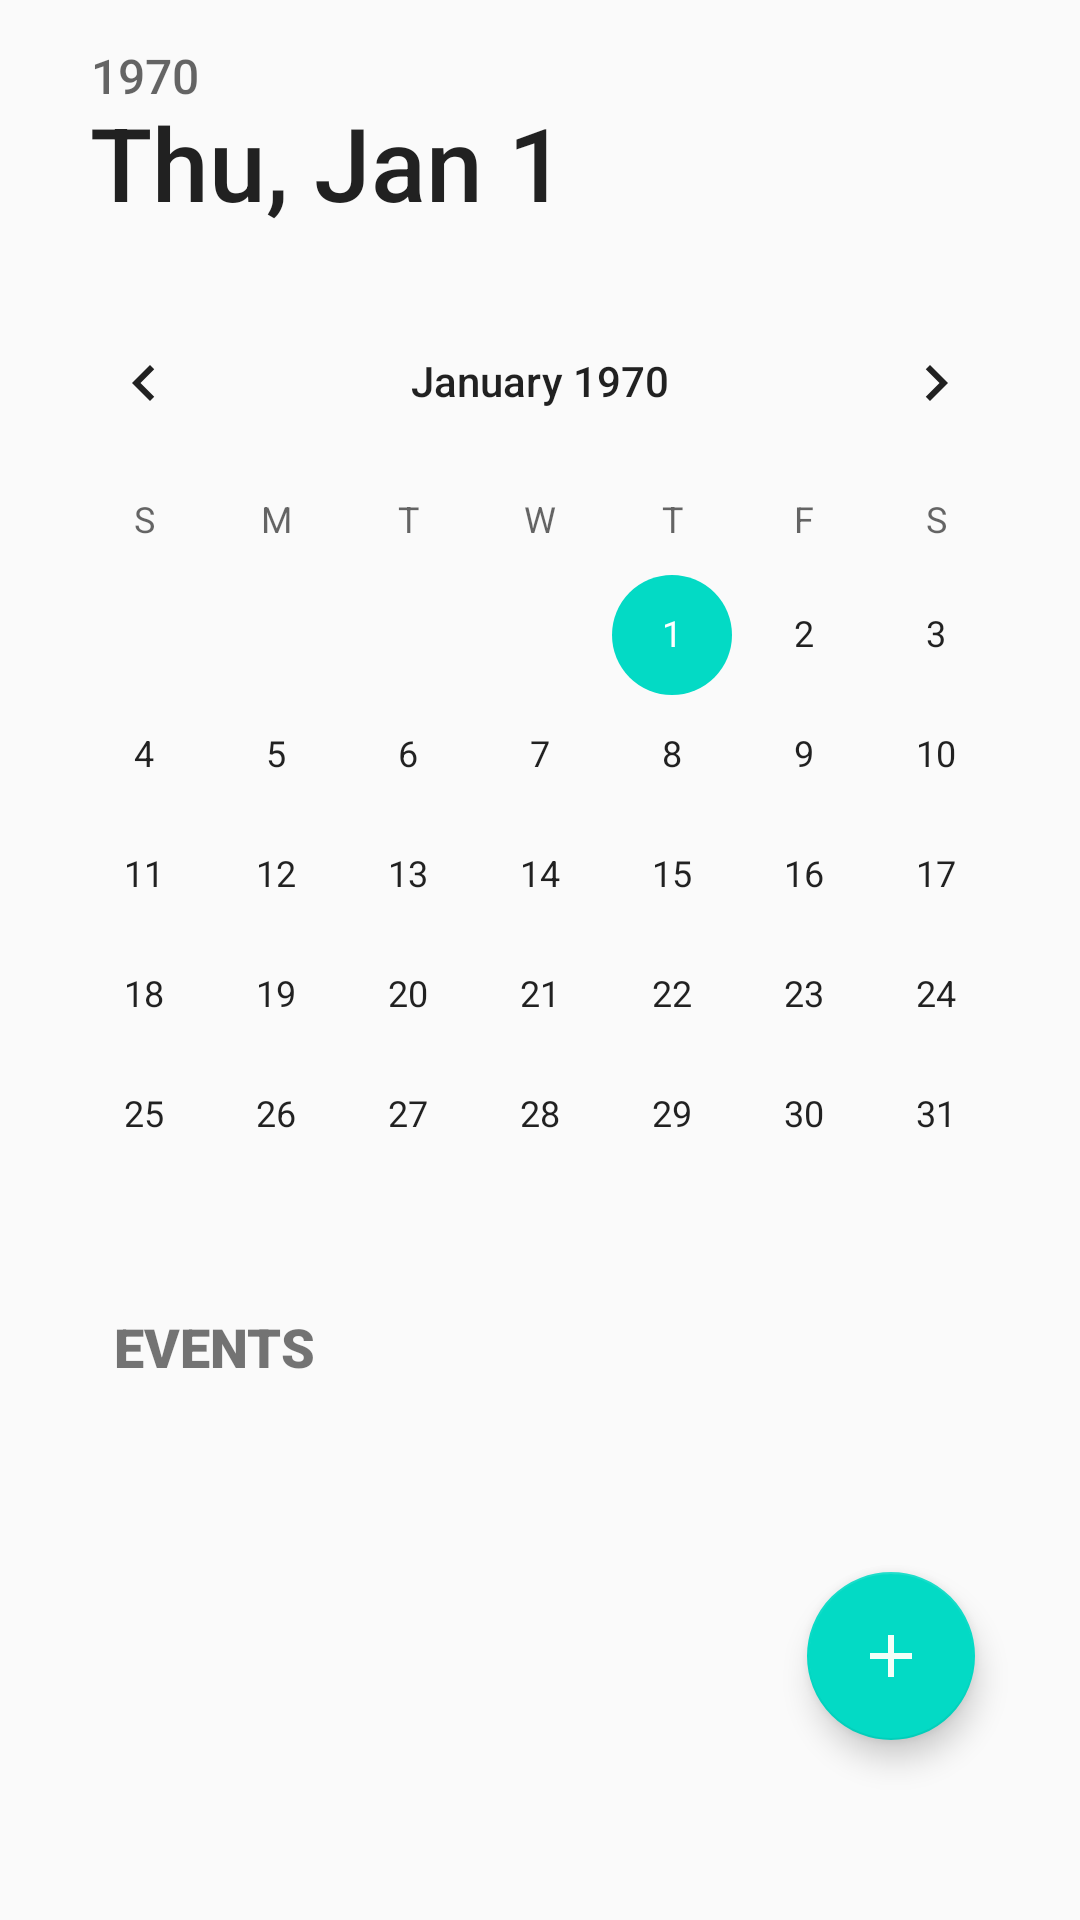

Here is an Android app screen rendered from its layout file. Give the layout XML and the strings, colors and styles it references.
<!-- AndroidManifest.xml: application theme AppTheme -->
<!-- res/layout/activity_main.xml -->
<?xml version="1.0" encoding="utf-8"?>
<androidx.constraintlayout.widget.ConstraintLayout xmlns:android="http://schemas.android.com/apk/res/android"
    xmlns:app="http://schemas.android.com/apk/res-auto"
    android:layout_width="match_parent"
    android:layout_height="match_parent">


    <LinearLayout
        android:id="@+id/linear_layout"
        android:layout_width="match_parent"
        android:layout_height="match_parent"
        android:layout_gravity="center_horizontal"
        android:descendantFocusability="blocksDescendants"
        android:orientation="vertical"
        app:layout_constraintBottom_toBottomOf="parent"
        app:layout_constraintEnd_toEndOf="parent"
        app:layout_constraintStart_toStartOf="parent"
        app:layout_constraintTop_toTopOf="parent">

        <DatePicker
            android:id="@+id/date_picker"
            style="@style/MyDatePicker"
            android:layout_width="wrap_content"
            android:layout_height="wrap_content"
            android:layout_gravity="center_horizontal"
            android:isScrollContainer="true" />

        <LinearLayout
            android:id="@+id/count_linear_layout"
            android:layout_width="match_parent"
            android:layout_height="wrap_content"
            android:layout_marginLeft="38dp"
            android:layout_marginTop="5dp"
            android:layout_marginRight="38dp"
            android:orientation="vertical">

            <TextView
                android:id="@+id/events"
                android:layout_width="match_parent"
                android:layout_height="wrap_content"
                android:fontFamily="sans-serif-black"
                android:text="@string/events_header"
                android:textSize="18sp" />

            <TextView
                android:id="@+id/events_count"
                android:layout_width="match_parent"
                android:layout_height="wrap_content" />
        </LinearLayout>

    </LinearLayout>


    <com.google.android.material.floatingactionbutton.FloatingActionButton
        android:id="@+id/floatingActionButton"
        android:layout_width="wrap_content"
        android:layout_height="wrap_content"
        android:layout_marginEnd="35dp"
        android:layout_marginBottom="60dp"
        android:clickable="true"
        android:focusable="true"
        android:src="@drawable/ic_add_white_24dp"
        app:layout_constraintBottom_toBottomOf="parent"
        app:layout_constraintEnd_toEndOf="parent" />


</androidx.constraintlayout.widget.ConstraintLayout>
<!-- resources referenced by this layout -->
<resources>
  <!-- drawable ic_add_white_24dp (drawable) -->
  <vector android:height="24dp" android:tint="#F4FFF8"
      android:viewportHeight="24.0" android:viewportWidth="24.0"
      android:width="24dp" xmlns:android="http://schemas.android.com/apk/res/android">
      <path android:fillColor="#FF000000" android:pathData="M19,13h-6v6h-2v-6H5v-2h6V5h2v6h6v2z"/>
  </vector>
  <string name="events_header">EVENTS</string>
  <style name="MyDatePicker" parent="android:Widget.Material.DatePicker" tools:targetApi="lollipop">
          <item name="android:textColorPrimary">@android:color/black</item>
          <item name="android:calendarViewShown">true</item>
          <item name="android:headerBackground">@android:color/transparent</item>
      </style>
  <style name="AppTheme" parent="Theme.AppCompat.Light.DarkActionBar">
          
          <item name="colorPrimary">@color/colorPrimary</item>
          <item name="colorPrimaryDark">@color/colorPrimaryDark</item>
          <item name="colorAccent">@color/colorAccent</item>
      </style>
  <color name="colorPrimary">#607D8B</color>
  <color name="colorPrimaryDark">#455A64</color>
  <color name="colorAccent">#03DAC5</color>
</resources>
